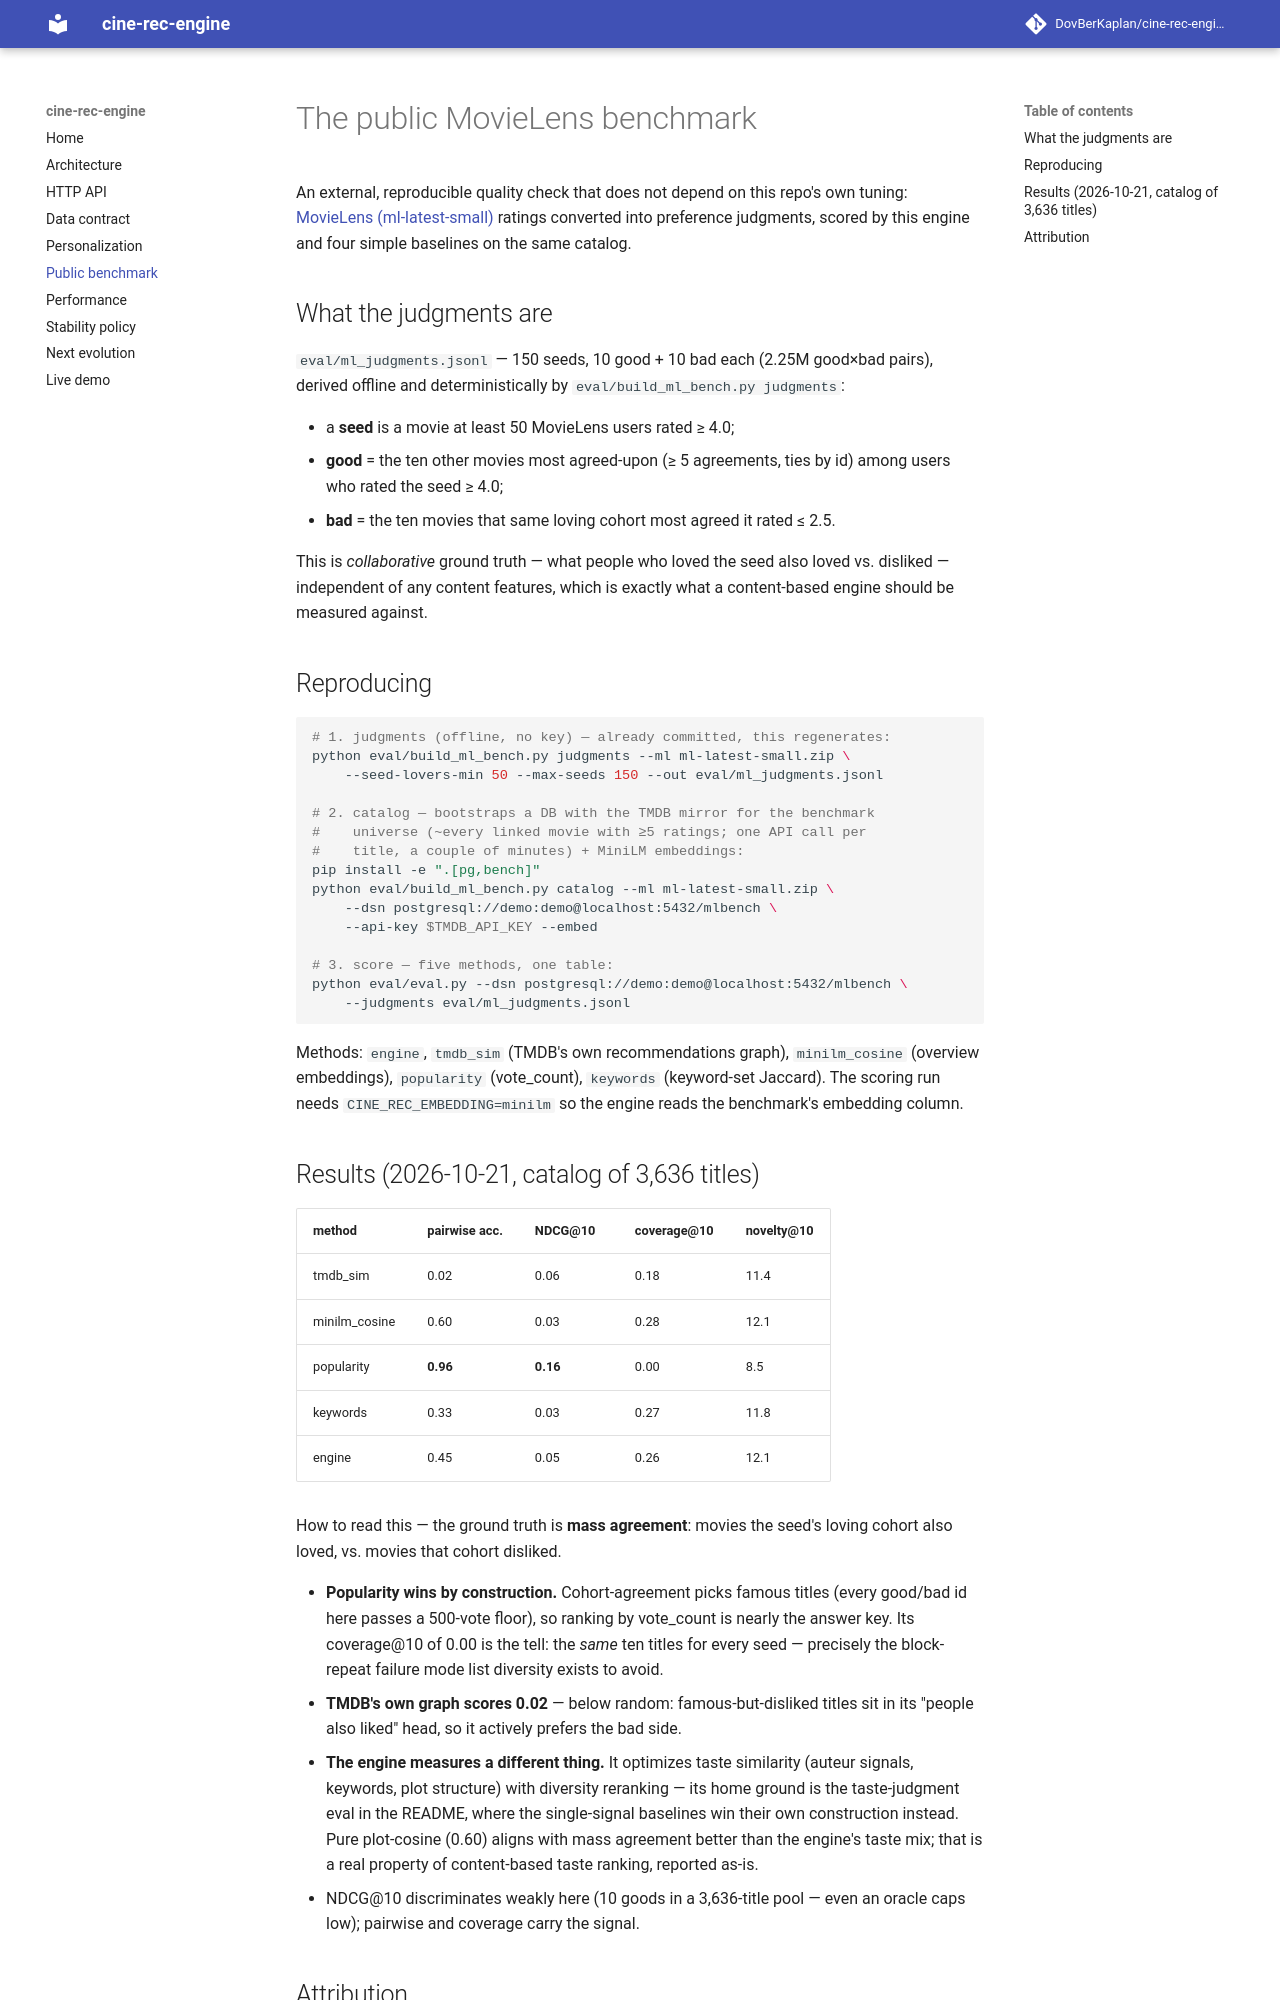

repository: DovBerKaplan/cine-rec-engine · page: benchmark/index.html · generator: mkdocs

# The public MovieLens benchmark

An external, reproducible quality check that does not depend on this
repo's own tuning: [MovieLens (ml-latest-small)](https://grouplens.org/datasets/movielens/)
ratings converted into preference judgments, scored by this engine and
four simple baselines on the same catalog.

## What the judgments are

`eval/ml_judgments.jsonl` — 150 seeds, 10 good + 10 bad each
(2.25M good×bad pairs), derived offline and deterministically by
`eval/build_ml_bench.py judgments`:

- a **seed** is a movie at least 50 MovieLens users rated ≥ 4.0;
- **good** = the ten other movies most agreed-upon (≥ 5 agreements,
  ties by id) among users who rated the seed ≥ 4.0;
- **bad** = the ten movies that same loving cohort most agreed it
  rated ≤ 2.5.

This is *collaborative* ground truth — what people who loved the seed
also loved vs. disliked — independent of any content features, which is
exactly what a content-based engine should be measured against.

## Reproducing

```bash
# 1. judgments (offline, no key) — already committed, this regenerates:
python eval/build_ml_bench.py judgments --ml ml-latest-small.zip \
    --seed-lovers-min 50 --max-seeds 150 --out eval/ml_judgments.jsonl

# 2. catalog — bootstraps a DB with the TMDB mirror for the benchmark
#    universe (~every linked movie with ≥5 ratings; one API call per
#    title, a couple of minutes) + MiniLM embeddings:
pip install -e ".[pg,bench]"
python eval/build_ml_bench.py catalog --ml ml-latest-small.zip \
    --dsn postgresql://demo:demo@localhost:5432/mlbench \
    --api-key $TMDB_API_KEY --embed

# 3. score — five methods, one table:
python eval/eval.py --dsn postgresql://demo:demo@localhost:5432/mlbench \
    --judgments eval/ml_judgments.jsonl
```

Methods: `engine`, `tmdb_sim` (TMDB's own recommendations graph),
`minilm_cosine` (overview embeddings), `popularity` (vote_count),
`keywords` (keyword-set Jaccard). The scoring run needs
`CINE_REC_EMBEDDING=minilm` so the engine reads the benchmark's
embedding column.

## Results (2026-10-21, catalog of 3,636 titles)

| method | pairwise acc. | NDCG@10 | coverage@10 | novelty@10 |
|---|---|---|---|---|
| tmdb_sim | 0.02 | 0.06 | 0.18 | 11.4 |
| minilm_cosine | 0.60 | 0.03 | 0.28 | 12.1 |
| popularity | **0.96** | **0.16** | 0.00 | 8.5 |
| keywords | 0.33 | 0.03 | 0.27 | 11.8 |
| engine | 0.45 | 0.05 | 0.26 | 12.1 |

How to read this — the ground truth is **mass agreement**: movies the
seed's loving cohort also loved, vs. movies that cohort disliked.

- **Popularity wins by construction.** Cohort-agreement picks famous
  titles (every good/bad id here passes a 500-vote floor), so ranking
  by vote_count is nearly the answer key. Its coverage@10 of 0.00 is
  the tell: the *same* ten titles for every seed — precisely the
  block-repeat failure mode list diversity exists to avoid.
- **TMDB's own graph scores 0.02** — below random: famous-but-disliked
  titles sit in its "people also liked" head, so it actively prefers
  the bad side.
- **The engine measures a different thing.** It optimizes taste
  similarity (auteur signals, keywords, plot structure) with diversity
  reranking — its home ground is the taste-judgment eval in the README,
  where the single-signal baselines win their own construction instead.
  Pure plot-cosine (0.60) aligns with mass agreement better than the
  engine's taste mix; that is a real property of content-based taste
  ranking, reported as-is.
- NDCG@10 discriminates weakly here (10 goods in a 3,636-title pool —
  even an oracle caps low); pairwise and coverage carry the signal.
